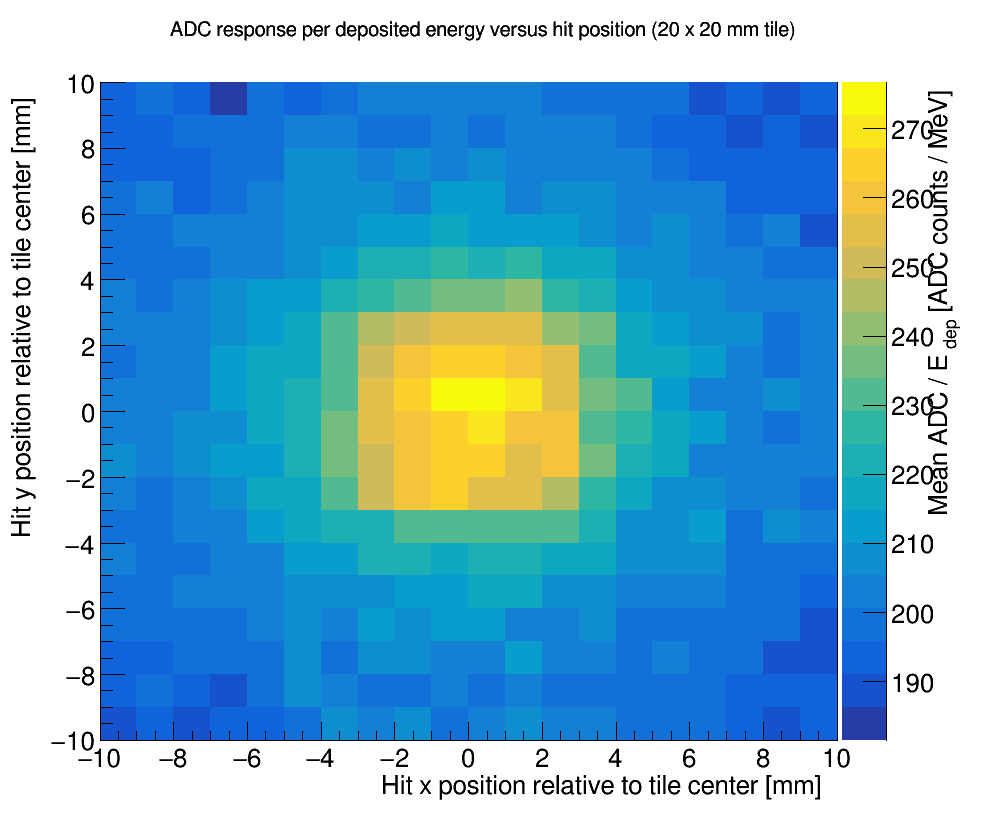

Data behind this chart, as committed beside it:
x_center_mm, y_center_mm, entries, mean_adc_per_mev, standard_error
-9.5, -9.5, 11, 190.1, 2.896
-9.5, -8.5, 15, 192.5, 3.093
-9.5, -7.5, 13, 192.7, 1.868
-9.5, -6.5, 12, 198.7, 2.176
-9.5, -5.5, 24, 197.8, 1.397
-9.5, -4.5, 9, 202.5, 1.983
-9.5, -3.5, 10, 200.3, 3.122
-9.5, -2.5, 17, 200.9, 2.294
-9.5, -1.5, 10, 206.1, 2.308
-9.5, -0.5, 10, 202.7, 1.995
-9.5, 0.5, 16, 202.2, 2.259
-9.5, 1.5, 12, 200.1, 2.227
-9.5, 2.5, 17, 203.3, 1.863
-9.5, 3.5, 11, 201.4, 2.382
-9.5, 4.5, 13, 197.3, 2.453
-9.5, 5.5, 16, 196, 1.617
-9.5, 6.5, 12, 196.7, 3.117
-9.5, 7.5, 19, 194.2, 1.83
-9.5, 8.5, 12, 193, 2.759
-9.5, 9.5, 12, 192.6, 1.938
-8.5, -9.5, 12, 192.8, 2.22
-8.5, -8.5, 21, 195.9, 2.269
-8.5, -7.5, 14, 192.8, 2.208
-8.5, -6.5, 16, 195.8, 1.769
-8.5, -5.5, 11, 196.3, 2.637
-8.5, -4.5, 14, 198.4, 2.007
-8.5, -3.5, 11, 199.7, 2.469
-8.5, -2.5, 12, 200, 3.106
-8.5, -1.5, 17, 203.2, 2.519
-8.5, -0.5, 14, 200.8, 2.941
-8.5, 0.5, 9, 201.4, 2.243
-8.5, 1.5, 18, 205.2, 2.568
-8.5, 2.5, 16, 200.5, 2.409
-8.5, 3.5, 20, 200.5, 1.769
-8.5, 4.5, 9, 197, 4.657
-8.5, 5.5, 15, 198.7, 2.032
-8.5, 6.5, 14, 200.6, 2.37
-8.5, 7.5, 9, 191.2, 2.702
-8.5, 8.5, 8, 195.1, 2.394
-8.5, 9.5, 7, 197.6, 3.236
-7.5, -9.5, 14, 188.9, 1.929
-7.5, -8.5, 13, 192.2, 1.731
-7.5, -7.5, 11, 197.6, 1.839
-7.5, -6.5, 19, 199.2, 1.804
-7.5, -5.5, 10, 201.5, 2.456
-7.5, -4.5, 10, 198.7, 1.998
-7.5, -3.5, 8, 202.3, 3.084
-7.5, -2.5, 10, 201.1, 4.006
-7.5, -1.5, 13, 206.6, 1.898
-7.5, -0.5, 15, 206.8, 1.864
-7.5, 0.5, 11, 202, 3.048
-7.5, 1.5, 7, 201.9, 2.544
-7.5, 2.5, 13, 203.4, 2.196
-7.5, 3.5, 11, 200.7, 1.047
-7.5, 4.5, 8, 197.1, 1.847
-7.5, 5.5, 18, 200.7, 1.758
-7.5, 6.5, 20, 194.4, 2.004
-7.5, 7.5, 22, 195.7, 2.593
-7.5, 8.5, 13, 197.1, 2.122
-7.5, 9.5, 14, 193, 2.069
... 340 more rows
